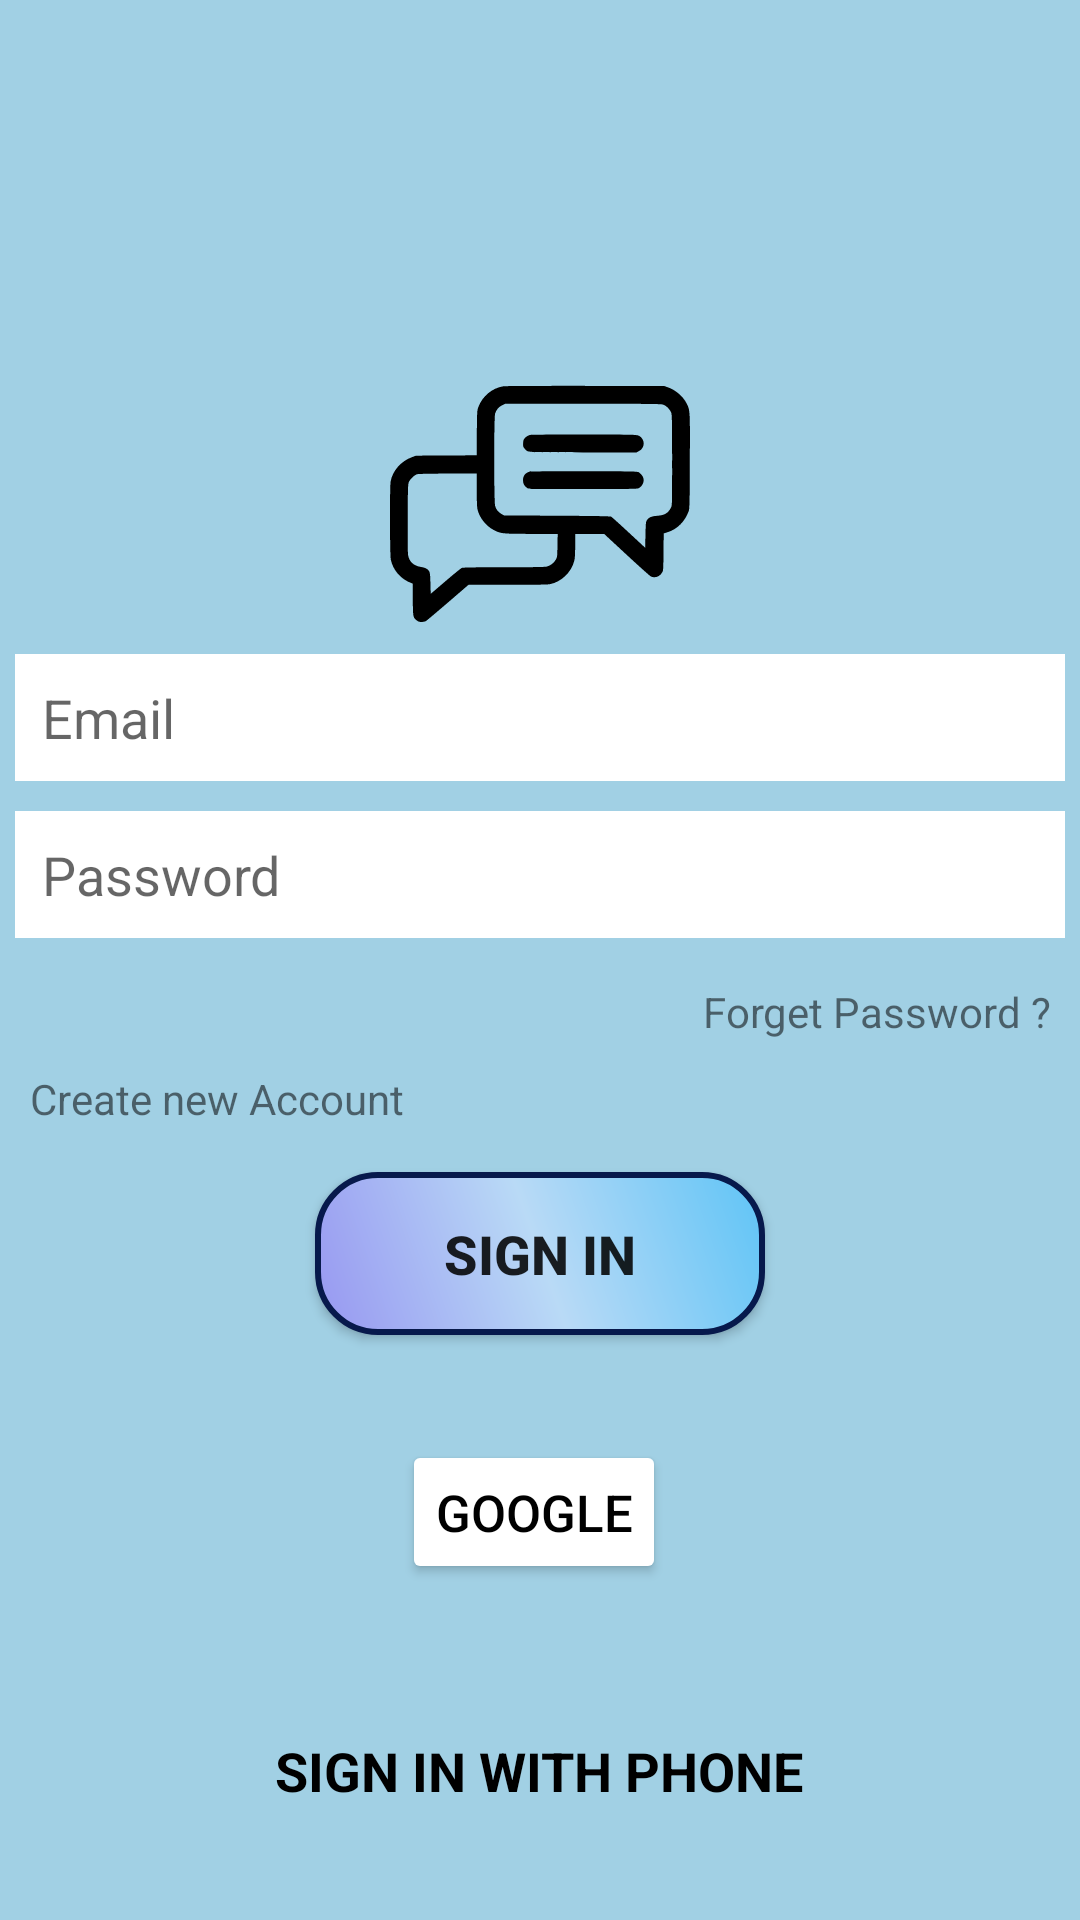

This screen was rendered from an Android layout file. Write that file and the resources it references.
<!-- AndroidManifest.xml: application theme Theme.CHATingAPP -->
<!-- res/layout/activity_sign_in.xml -->
<?xml version="1.0" encoding="utf-8"?>
<LinearLayout xmlns:android="http://schemas.android.com/apk/res/android"
    xmlns:app="http://schemas.android.com/apk/res-auto"
    xmlns:tools="http://schemas.android.com/tools"
    android:layout_width="match_parent"
    android:layout_height="match_parent"
    android:background="@color/lightGrey"
    android:gravity="center"
    android:orientation="vertical"
    tools:context="com.exampl.wechat.SignInActivity">

    <LinearLayout
        android:layout_width="match_parent"
        android:layout_height="wrap_content"
        android:layout_marginTop="150dp"
        android:layout_marginStart="5dp"
        android:layout_marginEnd="5dp"
        android:gravity="center"
        android:orientation="vertical">

        <ImageView
            android:id="@+id/imageView"
            android:layout_width="100dp"
            android:layout_height="100dp"
            app:srcCompat="@drawable/ic_chat" />


        <EditText
            android:id="@+id/etEmail"
            android:layout_width="match_parent"
            android:layout_height="wrap_content"
            android:layout_marginBottom="10dp"
            android:background="@color/white"
            android:backgroundTint="@color/white"
            android:ems="10"
            android:hint="Email"
            android:inputType="textEmailAddress"
            android:padding="9dp" />

        <EditText
            android:id="@+id/etPassword"
            android:layout_width="match_parent"
            android:layout_height="wrap_content"
            android:layout_marginBottom="10dp"
            android:background="@color/white"
            android:backgroundTint="@color/white"
            android:ems="10"
            android:hint="Password"
            android:inputType="textPassword"
            android:padding="9dp" />

        <TextView
            android:id="@+id/Foreget_password"
            android:layout_width="match_parent"
            android:layout_height="wrap_content"
            android:gravity="right"
            android:padding="5dp"
            android:text="Forget Password ?" />

        <TextView
            android:id="@+id/txtClickSignUp"
            android:layout_width="match_parent"
            android:layout_height="wrap_content"
            android:gravity="left"
            android:padding="5dp"
            android:text="Create new Account" />

         <androidx.appcompat.widget.AppCompatButton
            android:id="@+id/btnSignIn"
            android:layout_width="150dp"
            android:layout_height="wrap_content"
            android:layout_marginTop="10dp"
            android:background="@drawable/button_warning_bg"
            android:padding="15dp"
            android:text="Sign In"
             android:textSize="18sp"
             android:textStyle="bold"
             />

        <LinearLayout
            android:layout_width="wrap_content"
            android:layout_height="match_parent"
            android:orientation="horizontal">

            <Button
                android:id="@+id/btnGoogle"
                android:layout_width="wrap_content"
                android:layout_height="wrap_content"
                android:layout_marginTop="35dp"
                android:layout_marginEnd="4dp"
                android:layout_marginRight="4dp"
                android:layout_weight="1"
                android:drawableLeft="@drawable/ic__google"
                android:padding="10dp"
                android:text="GOOGLE"
                android:textColor="@color/black"
                android:textSize="17sp"
                app:backgroundTint="@color/white"
                app:cornerRadius="4dp" />


        </LinearLayout>
    </LinearLayout>

    <TextView
        android:id="@+id/txt_view_SignupwithPhnone"
        android:layout_width="wrap_content"
        android:layout_height="wrap_content"
        android:layout_marginTop="50dp"
        android:text="  SIGN IN WITH PHONE  "
        android:textColor="@color/black"
        android:textSize="18dp"
        android:textStyle="bold" />

    <TextView
        android:id="@+id/textView8"
        android:layout_width="match_parent"
        android:layout_height="wrap_content"
        android:text="© copyright-Sidhu-2022"
        android:gravity="center"
        android:layout_marginTop="70dp"
        />
</LinearLayout>
<!-- resources referenced by this layout -->
<resources>
  <color name="black">#FF000000</color>
  <color name="lightGrey">#A1D0E4</color>
  <color name="white">#FFFFFFFF</color>
  <!-- drawable button_warning_bg (drawable) -->
  <?xml version="1.0" encoding="utf-8"?>
  <shape xmlns:android="http://schemas.android.com/apk/res/android"
      android:shape="rectangle">
  <corners android:radius="20dp"/>
      <gradient android:endColor="#5FC4F6" android:centerColor="#B9DAF6" android:startColor="#9797F1" android:angle="45"/>
      <stroke android:color="#07194C" android:width="2dp"/>
  
  
  </shape>
  <!-- drawable ic_chat: vector/xml drawable (drawable, 2596 chars, omitted) -->
  <style name="Theme.CHATingAPP" parent="Theme.MaterialComponents.DayNight.DarkActionBar">
          
          <item name="colorPrimary">@color/colorPrimary</item>
          <item name="colorPrimaryVariant">@color/colorPrimaryDark</item>
          <item name="colorOnPrimary">@color/white</item>
          
          <item name="colorSecondary">@color/teal_200</item>
          <item name="colorSecondaryVariant">@color/teal_700</item>
          <item name="colorOnSecondary">@color/black</item>
          
          <item name="android:statusBarColor" tools:targetApi="l">?attr/colorPrimaryVariant</item>
          
      </style>
  <color name="colorPrimary">#0C528E</color>
  <color name="colorPrimaryDark">#2A61A5</color>
  <color name="teal_200">#FF03DAC5</color>
  <color name="teal_700">#FF018786</color>
</resources>
